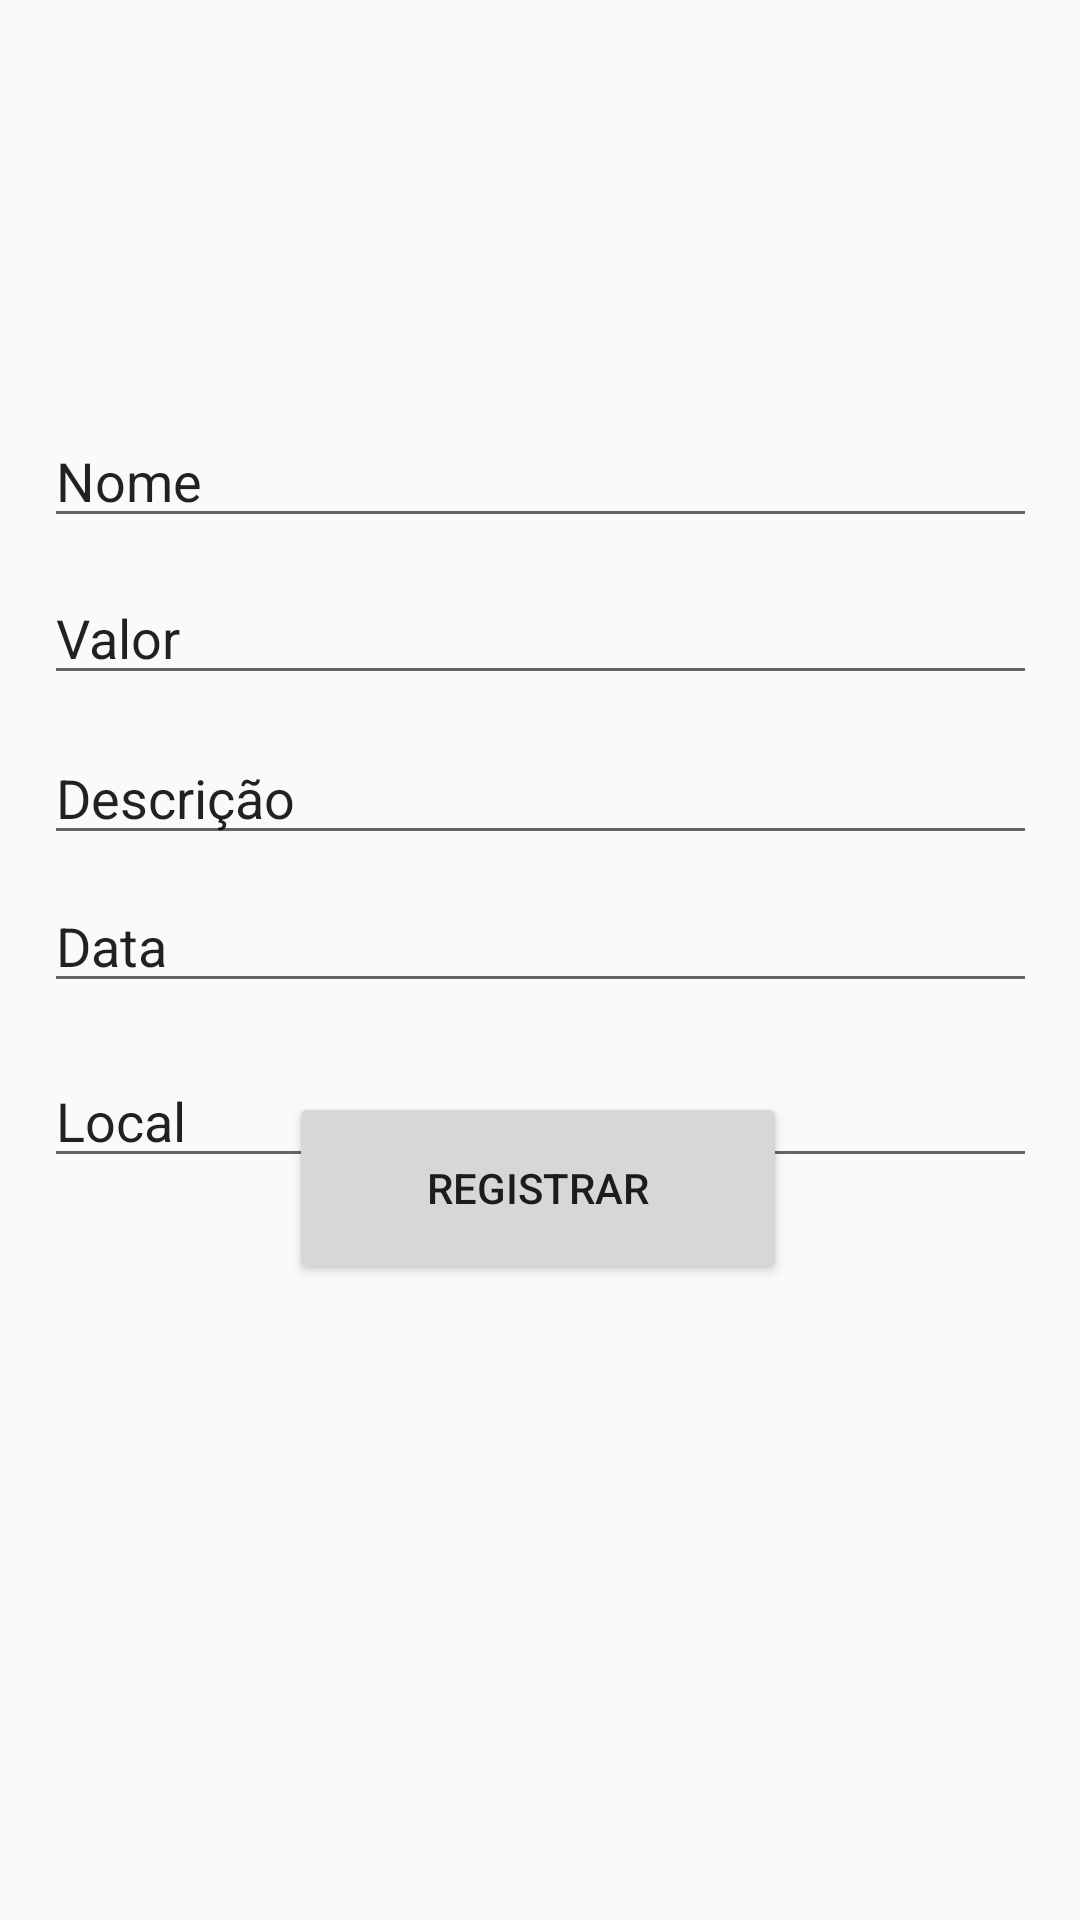

The Android layout XML behind this screen, and the referenced resources:
<!-- AndroidManifest.xml: application theme Theme.FinanceiroAPP -->
<!-- res/layout/activity_receitas.xml -->
<?xml version="1.0" encoding="utf-8"?>
<androidx.constraintlayout.widget.ConstraintLayout xmlns:android="http://schemas.android.com/apk/res/android"
    xmlns:app="http://schemas.android.com/apk/res-auto"
    xmlns:tools="http://schemas.android.com/tools"
    android:layout_width="match_parent"
    android:layout_height="match_parent"
    android:background="#FAFAFA"
    tools:context=".MainActivity">

    <EditText
        android:id="@+id/descricao"
        android:layout_width="331dp"
        android:layout_height="wrap_content"
        android:layout_marginTop="12dp"
        android:ems="10"
        android:inputType="textPersonName"
        android:text="Descrição"
        app:layout_constraintEnd_toEndOf="parent"
        app:layout_constraintHorizontal_bias="0.5"
        app:layout_constraintStart_toStartOf="parent"
        app:layout_constraintTop_toBottomOf="@+id/valor" />

    <EditText
        android:id="@+id/nome"
        android:layout_width="331dp"
        android:layout_height="wrap_content"
        android:layout_marginTop="138dp"
        android:ems="10"
        android:inputType="textPersonName"
        android:text="Nome"
        app:layout_constraintEnd_toEndOf="parent"
        app:layout_constraintStart_toStartOf="parent"
        app:layout_constraintTop_toTopOf="parent" />

    <EditText
        android:id="@+id/valor"
        android:layout_width="331dp"
        android:layout_height="wrap_content"
        android:layout_marginTop="11dp"
        android:ems="10"
        android:inputType="textPersonName"
        android:text="Valor"
        app:layout_constraintEnd_toEndOf="parent"
        app:layout_constraintHorizontal_bias="0.5"
        app:layout_constraintStart_toStartOf="parent"
        app:layout_constraintTop_toBottomOf="@+id/nome" />

    <ProgressBar
        android:id="@+id/loading"
        android:layout_width="wrap_content"
        android:layout_height="wrap_content"
        android:layout_gravity="center"
        android:visibility="gone"
        app:layout_constraintBottom_toTopOf="parent"
        app:layout_constraintEnd_toStartOf="parent"
        app:layout_constraintStart_toStartOf="parent"
        app:layout_constraintTop_toTopOf="parent" />

    <Button
        android:id="@+id/register"
        android:layout_width="166dp"
        android:layout_height="64dp"
        android:layout_marginBottom="212dp"
        android:text="@string/action_sign_in"
        app:layout_constraintBottom_toBottomOf="parent"
        app:layout_constraintEnd_toEndOf="parent"
        app:layout_constraintHorizontal_bias="0.497"
        app:layout_constraintStart_toStartOf="parent" />

    <EditText
        android:id="@+id/data"
        android:layout_width="331dp"
        android:layout_height="wrap_content"
        android:layout_marginTop="8dp"
        android:ems="10"
        android:inputType="textPersonName"
        android:text="Data"
        app:layout_constraintEnd_toEndOf="parent"
        app:layout_constraintHorizontal_bias="0.5"
        app:layout_constraintStart_toStartOf="parent"
        app:layout_constraintTop_toBottomOf="@+id/descricao" />

    <EditText
        android:id="@+id/local"
        android:layout_width="331dp"
        android:layout_height="wrap_content"
        android:layout_marginTop="17dp"
        android:ems="10"
        android:inputType="textPersonName"
        android:text="Local"
        app:layout_constraintEnd_toEndOf="parent"
        app:layout_constraintHorizontal_bias="0.5"
        app:layout_constraintStart_toStartOf="parent"
        app:layout_constraintTop_toBottomOf="@+id/data" />

</androidx.constraintlayout.widget.ConstraintLayout>
<!-- resources referenced by this layout -->
<resources>
  <string name="action_sign_in">Registrar</string>
  <style name="Theme.FinanceiroAPP" parent="Theme.MaterialComponents.DayNight.DarkActionBar">
          
          <item name="colorPrimary">@color/purple_500</item>
          <item name="colorPrimaryVariant">@color/purple_700</item>
          <item name="colorOnPrimary">@color/white</item>
          
          <item name="colorSecondary">@color/teal_200</item>
          <item name="colorSecondaryVariant">@color/teal_700</item>
          <item name="colorOnSecondary">@color/black</item>
          
          <item name="android:statusBarColor" tools:targetApi="l">?attr/colorPrimaryVariant</item>
          
      </style>
  <!-- not gathered from this repository: default colours our renderer supplied (Android Studio template values) -->
  <color name="purple_500">#FF6200EE</color>
  <color name="purple_700">#FF3700B3</color>
  <color name="teal_200">#FF03DAC5</color>
  <color name="teal_700">#FF018786</color>
  <color name="black">#FF000000</color>
  <color name="white">#FFFFFFFF</color>
</resources>
